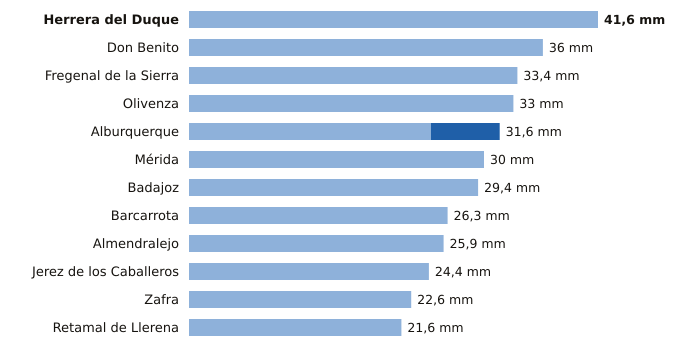

Data behind this chart, as committed beside it:
estacion, provincia, indicativo, mm_6_dias_anteriores, mm_hoy, mm_7_dias, horas_de_hoy
Herrera del Duque, Badajoz, 4244X, 41.6, 0.0, 41.6, 18
Don Benito, Badajoz, 4358X, 36.0, 0.0, 36.0, 18
Fregenal de la Sierra, Badajoz, 4520X, 33.4, 0.0, 33.4, 18
Olivenza, Badajoz, 4486X, 33.0, 0.0, 33.0, 18
Alburquerque, Badajoz, 4464X, 24.6, 7.0, 31.6, 18
Mérida, Badajoz, 4410X, 30.0, 0.0, 30.0, 18
Badajoz, Badajoz, 4478X, 29.4, 0.0, 29.4, 18
Barcarrota, Badajoz, 4492F, 26.3, 0.0, 26.3, 18
Almendralejo, Badajoz, 4436Y, 25.9, 0.0, 25.9, 18
Jerez de los Caballeros, Badajoz, 4511C, 24.4, 0.0, 24.4, 18
Zafra, Badajoz, 4427X, 22.6, 0.0, 22.6, 18
Retamal de Llerena, Badajoz, 4362X, 21.6, 0.0, 21.6, 18
